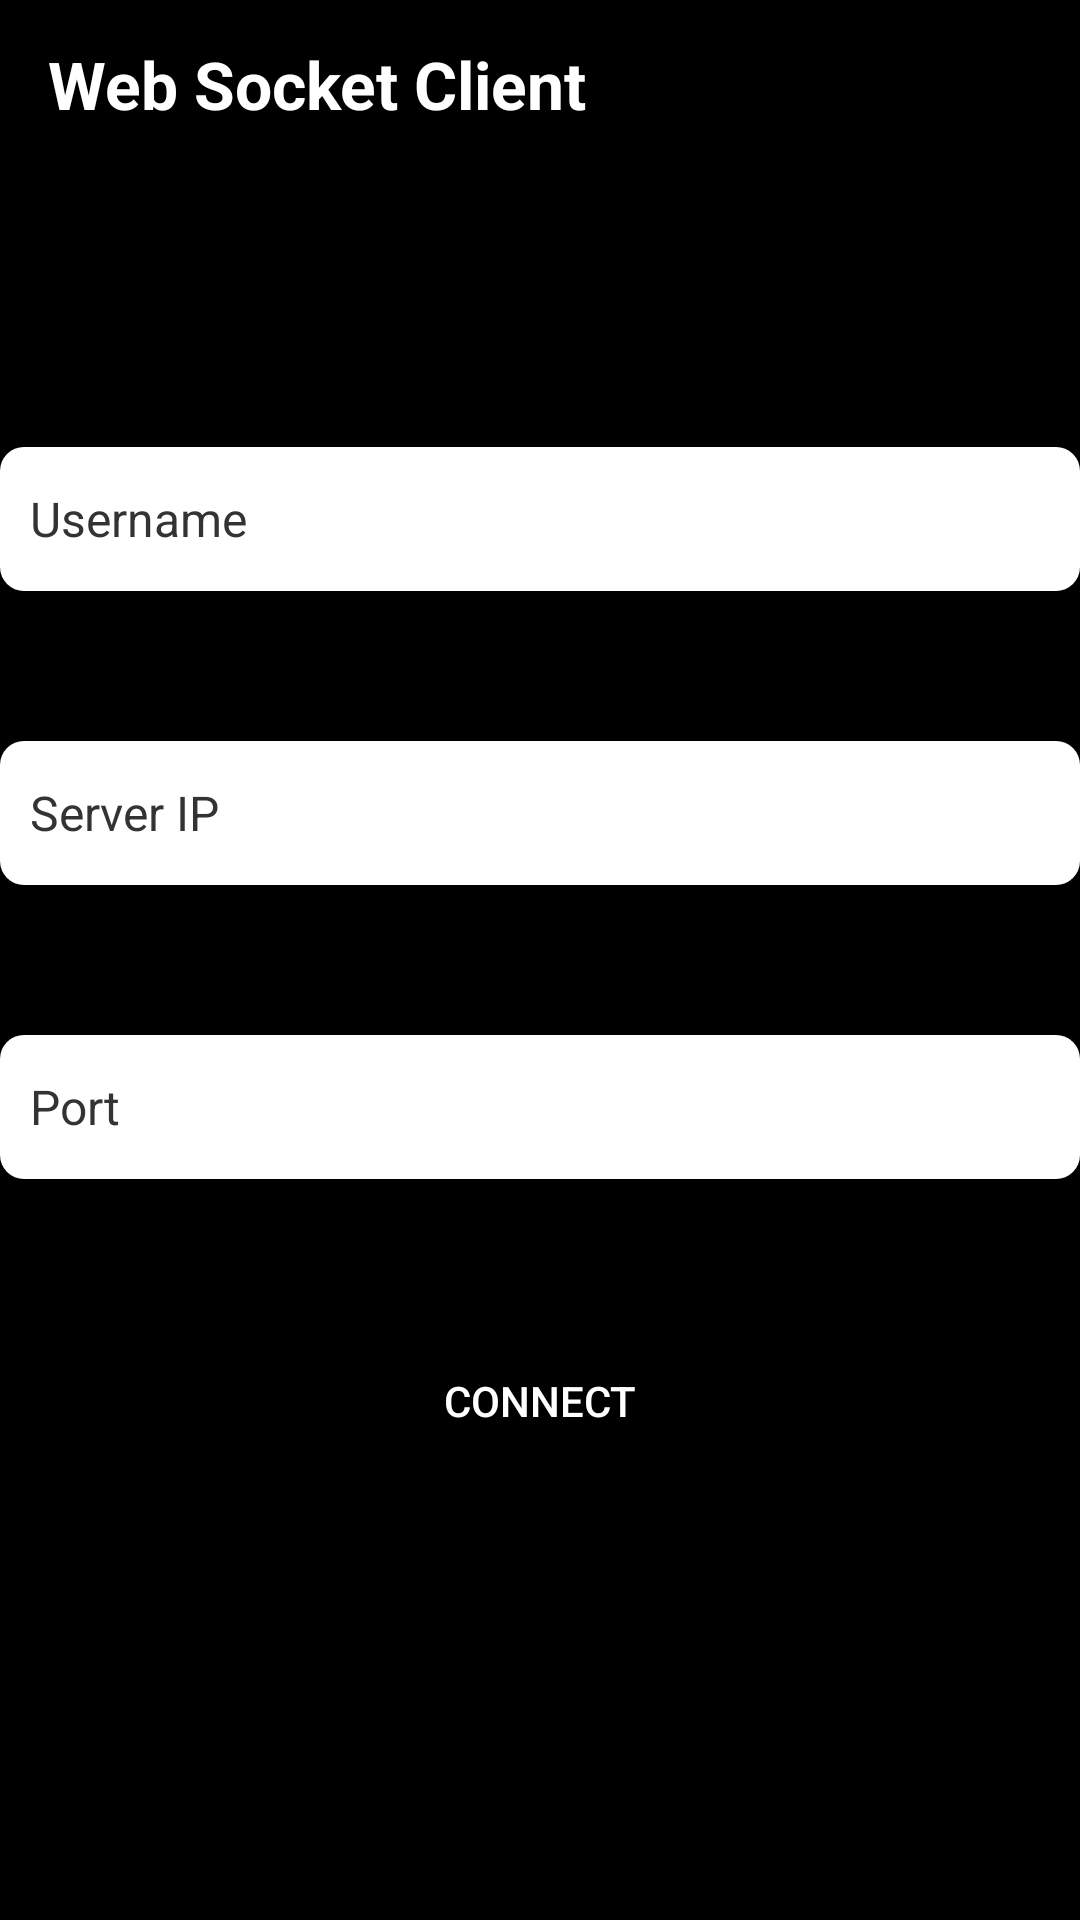

The Android layout XML behind this screen, and the referenced resources:
<!-- AndroidManifest.xml: activity theme Theme.WebSocketClientApp.NoActionBar -->
<!-- res/layout/activity_main.xml -->
<?xml version="1.0" encoding="utf-8"?>
<androidx.coordinatorlayout.widget.CoordinatorLayout xmlns:android="http://schemas.android.com/apk/res/android"
    xmlns:app="http://schemas.android.com/apk/res-auto"
    xmlns:tools="http://schemas.android.com/tools"
    android:layout_width="match_parent"
    android:layout_height="match_parent"
    android:background="@color/black"
    tools:context=".MainActivity">

    <com.google.android.material.appbar.AppBarLayout
        android:layout_width="match_parent"
        android:layout_height="wrap_content"
        android:theme="@style/Theme.WebSocketClientApp.AppBarOverlay">

        <androidx.appcompat.widget.Toolbar
            android:id="@+id/toolbar"
            android:layout_width="match_parent"
            android:layout_height="?attr/actionBarSize"
            android:background="?attr/colorPrimary"
            app:popupTheme="@style/Theme.WebSocketClientApp.PopupOverlay" >


            <TextView
                android:id="@+id/toolbar_title"
                android:layout_width="match_parent"
                android:layout_height="match_parent"
                android:gravity="center|start"
                android:text="Web Socket Client"
                android:textColor="@color/white"
                android:textSize="22sp"
                android:textStyle="bold" />
        </androidx.appcompat.widget.Toolbar>

    </com.google.android.material.appbar.AppBarLayout>

    <include
        android:id="@+id/contentMain"
        layout="@layout/content_main" />

</androidx.coordinatorlayout.widget.CoordinatorLayout>
<!-- res/layout/content_main.xml (included above) -->
<?xml version="1.0" encoding="utf-8"?>
<androidx.constraintlayout.widget.ConstraintLayout xmlns:android="http://schemas.android.com/apk/res/android"
    xmlns:app="http://schemas.android.com/apk/res-auto"
    xmlns:tools="http://schemas.android.com/tools"
    android:layout_width="match_parent"
    android:layout_height="match_parent"
    tools:context=".MainActivity">


    <EditText
        android:id="@+id/usernameET"
        android:layout_width="match_parent"
        android:layout_height="wrap_content"
        android:autofillHints="none"
        android:background="@drawable/edittext_design"
        android:hint="Username"
        android:inputType="text"
        android:minHeight="48dp"
        android:padding="10dp"
        android:textColor="@color/black"
        android:textColorHint="#333333"
        android:textSize="16sp"
        android:layout_marginBottom="50dp"
        app:layout_constraintBottom_toTopOf="@+id/serverIP_ET"
        app:layout_constraintTop_toTopOf="parent"
        app:layout_constraintVertical_chainStyle="packed"
        tools:ignore="HardcodedText" />

    <EditText
        android:id="@+id/serverIP_ET"
        android:layout_width="match_parent"
        android:layout_height="wrap_content"
        android:autofillHints="none"
        android:background="@drawable/edittext_design"
        android:hint="Server IP"
        android:inputType="text"
        android:minHeight="48dp"
        android:padding="10dp"
        android:textColor="@color/black"
        android:textColorHint="#333333"
        android:textSize="16sp"
        android:layout_marginBottom="50dp"
        app:layout_constraintBottom_toTopOf="@+id/portET"
        app:layout_constraintTop_toBottomOf="@+id/usernameET"
        tools:ignore="HardcodedText" />

    <EditText
        android:id="@+id/portET"
        android:layout_width="match_parent"
        android:layout_height="wrap_content"
        android:autofillHints="none"
        android:background="@drawable/edittext_design"
        android:hint="Port"
        android:inputType="text"
        android:minHeight="48dp"
        android:padding="10dp"
        android:textColor="@color/black"
        android:textColorHint="#333333"
        android:textSize="16sp"
        android:layout_marginBottom="50dp"
        app:layout_constraintBottom_toTopOf="@+id/connectBtn"
        app:layout_constraintTop_toBottomOf="@+id/serverIP_ET"
        tools:ignore="HardcodedText"
        tools:layout_editor_absoluteX="8dp" />


    <Button
        android:id="@+id/connectBtn"
        android:layout_width="match_parent"
        android:layout_height="wrap_content"
        android:layout_below="@id/usernameET"
        android:background="@color/black"
        android:text="Connect"
        android:textColor="#ffffff"
        app:layout_constraintBottom_toBottomOf="parent"
        app:layout_constraintTop_toBottomOf="@+id/portET"
        tools:ignore="HardcodedText" />

</androidx.constraintlayout.widget.ConstraintLayout>
<!-- resources referenced by this layout -->
<resources>
  <!-- drawable edittext_design (drawable) -->
  <?xml version="1.0" encoding="utf-8"?>
  <shape xmlns:android="http://schemas.android.com/apk/res/android"
      android:shape="rectangle">
  
      <solid android:color="#FFFFFF" />
      <corners
          android:radius="8dp" />
  
  </shape>
  <style name="Theme.WebSocketClientApp.AppBarOverlay" parent="ThemeOverlay.AppCompat.Dark.ActionBar" />
  <style name="Theme.WebSocketClientApp.PopupOverlay" parent="ThemeOverlay.AppCompat.Dark" />
  <style name="Theme.WebSocketClientApp.NoActionBar">
          <item name="windowActionBar">false</item>
          <item name="windowNoTitle">true</item>
      </style>
  <!-- not gathered from this repository: default colours our renderer supplied (Android Studio template values) -->
  <color name="black">#FF000000</color>
  <color name="white">#FFFFFFFF</color>
</resources>
